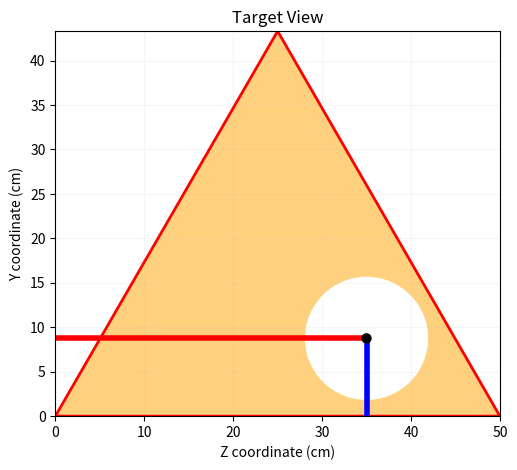

Python code for this plot:
import matplotlib.pyplot as plt
import numpy as np
import json

def generate_triangle(ax, side_length):
    x0, y0 = 0, 0
    x1 = side_length
    y1 = 0
    height = (np.sqrt(3)/2) * side_length
    x2 = side_length / 2
    y2 = height
    triangle_x = [x0, x1, x2, x0]
    triangle_y = [y0, y1, y2, y0]
    ax.plot(triangle_x, triangle_y, 'r-', linewidth=2)
    ax.fill(triangle_x, triangle_y, 'orange', alpha=0.5)
    return [(x0, y0), (x1, y1), (x2, y2)]

def generate_circle(ax, center_x, center_y, diameter):
    radius = diameter / 2
    circle = plt.Circle((center_x, center_y), radius, color='white', fill=True)
    ax.add_patch(circle)
    return (center_x, center_y), radius

def generate_black_circle(ax, center_x, center_y, diameter):
    radius = diameter / 2
    black_circle = plt.Circle((center_x, center_y), radius, color='black', fill=True, zorder=3)
    ax.add_patch(black_circle)
    return (center_x, center_y), radius

def is_circle_in_triangle(center, radius, vertices):
    for i in range(3):
        p1 = vertices[i]
        p2 = vertices[(i + 1) % 3]
        d = np.abs(np.cross(np.subtract(p2, p1), np.subtract(p1, center)) / np.linalg.norm(np.subtract(p2, p1)))
        if d < radius:
            return False
    return True

def plot_Target_view(side_length_m, target_center_x_m, target_center_y_m, target_diameter_m, json_file_path):
    side_length_cm = round(side_length_m * 100, 2)
    target_center_x_cm = round(target_center_x_m * 100, 2)
    target_center_y_cm = round(target_center_y_m * 100, 2)
    target_diameter_cm = round(target_diameter_m * 100, 2)

    fig, ax = plt.subplots(figsize=(6, 5))
    vertices = generate_triangle(ax, side_length_cm)

    center, radius = generate_circle(ax, target_center_x_cm, target_center_y_cm, target_diameter_cm)

    if not is_circle_in_triangle(center, radius, vertices):
            raise ValueError(f"The target at ({target_center_x_cm}, {target_center_y_cm}) is not inside the triangle")

    ax.plot([0, center[0]], [center[1], center[1]], 'r-', linewidth = 4)  # Red horizontal line
    ax.plot([center[0], center[0]], [0, center[1]], 'b-', linewidth = 4)  # Blue vertical line

    black_center, black_radius = generate_black_circle(ax, target_center_x_cm, target_center_y_cm, 1)

    ax.set_xlim(0, side_length_cm)
    ax.set_ylim(0, (np.sqrt(3)/2) * side_length_cm)
    ax.set_aspect('equal', adjustable='box')
    ax.grid(True, alpha=0.1)
    ax.set_title('Target View')
    ax.set_xlabel('Z coordinate (cm)')
    ax.set_ylabel('Y coordinate (cm)')

    print(f"Distance from left to center: {target_center_x_cm} cm")
    print(f"Distance from bottom to center: {target_center_y_cm} cm")

plot_Target_view(0.5, 0.35, 0.0875, 0.137, 'Simulation Calculation\SquashBall_Pos.json')
plt.show()
